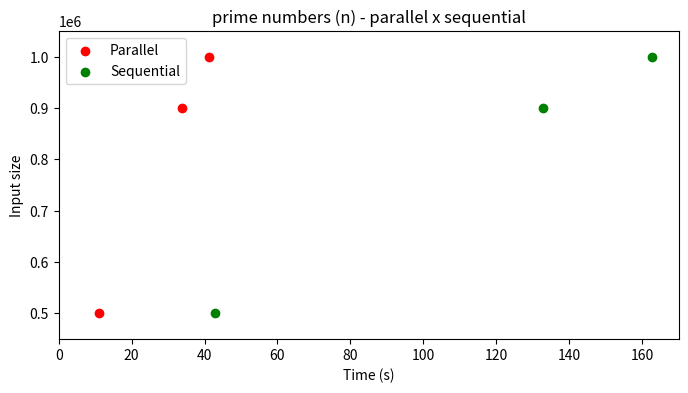

Recreate this plot in Python.
import matplotlib.pyplot as plt
import numpy as np


y = np.array([500000, 900000, 1000000])

plt.figure(figsize=(8, 4))
plt.title("prime numbers (n) - parallel x sequential")
plt.xlabel("Time (s)")
plt.ylabel("Input size")

# parallel
x1 = np.array([11.0613, 33.7173, 41.0945])
plt.scatter(x1, y, c='red', label='parallel')

# sequential
x2 = np.array([42.9464, 132.859, 162.611])
plt.scatter(x2, y, c='green', label='sequential')

plt.legend(["Parallel", "Sequential"])

#plt.grid(True)

plt.xlim(0, 170)
plt.ylim(450000, 1050000)

plt.xticks(np.arange(0, 180, 20))

plt.savefig("pn.png")
plt.close()
